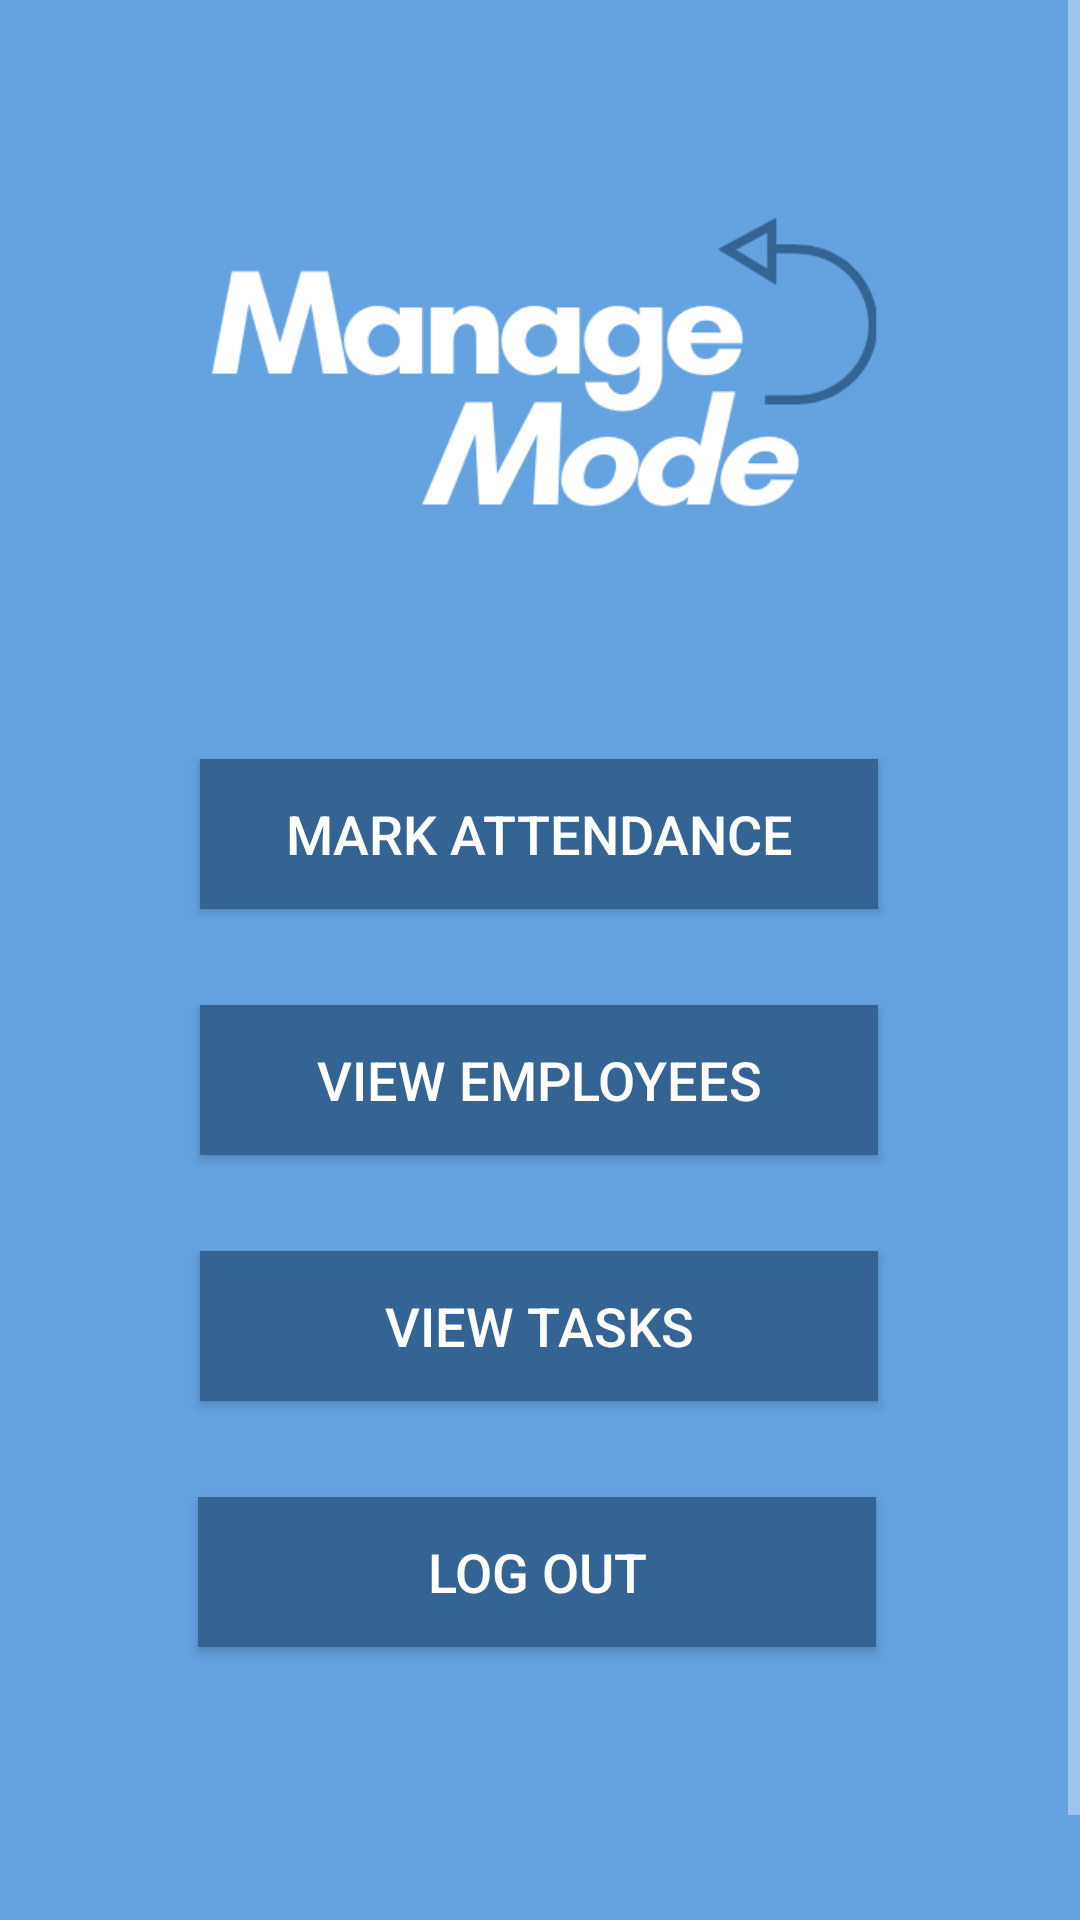

Produce the Android XML layout that renders to this screen, including the resource entries it uses.
<!-- AndroidManifest.xml: application theme ManageModeTheme -->
<!-- res/layout/activity_home.xml -->
<?xml version="1.0" encoding="utf-8"?>

<ScrollView xmlns:android="http://schemas.android.com/apk/res/android"
    xmlns:app="http://schemas.android.com/apk/res-auto"
    xmlns:tools="http://schemas.android.com/tools"
    android:layout_width="match_parent"
    android:layout_height="match_parent">


    <androidx.constraintlayout.widget.ConstraintLayout
        android:id="@+id/home"
        android:layout_width="match_parent"
        android:layout_height="wrap_content"
        android:background="@color/managemode_blue"
        tools:context=".HomeActivity">

        <ImageView
            android:id="@+id/logoMM_main2"
            android:layout_width="355dp"
            android:layout_height="245dp"
            android:layout_marginTop="4dp"
            android:contentDescription="@string/LogoDescription"
            app:layout_constraintEnd_toEndOf="parent"
            app:layout_constraintHorizontal_bias="0.495"
            app:layout_constraintStart_toStartOf="parent"
            app:layout_constraintTop_toTopOf="parent"
            app:srcCompat="@drawable/logo_managemode_neg2" />

        <Button
            android:id="@+id/btn_Attendance"
            style="@style/ButtonStyle"
            android:layout_width="226dp"
            android:layout_height="50dp"
            android:layout_marginStart="16dp"
            android:layout_marginTop="4dp"
            android:layout_marginEnd="16dp"
            android:backgroundTint="@color/managemode_golden"
            android:text="@string/markAttendance"
            app:layout_constraintEnd_toEndOf="parent"
            app:layout_constraintHorizontal_bias="0.497"
            app:layout_constraintStart_toStartOf="parent"
            app:layout_constraintTop_toBottomOf="@+id/logoMM_main2" />

        <Button
            android:id="@+id/btn_ViewEmployees"
            style="@style/ButtonStyle"
            android:layout_width="226dp"
            android:layout_height="50dp"
            android:layout_marginStart="16dp"
            android:layout_marginTop="32dp"
            android:layout_marginEnd="16dp"
            android:backgroundTint="@color/managemode_golden"
            android:text="@string/viewEmployee"
            app:layout_constraintEnd_toEndOf="parent"
            app:layout_constraintHorizontal_bias="0.496"
            app:layout_constraintStart_toStartOf="parent"
            app:layout_constraintTop_toBottomOf="@+id/btn_Attendance" />

        <Button
            android:id="@+id/btn_ViewTask"
            style="@style/ButtonStyle"
            android:layout_width="226dp"
            android:layout_height="50dp"
            android:layout_marginStart="16dp"
            android:layout_marginTop="32dp"
            android:layout_marginEnd="16dp"
            android:layout_marginBottom="210dp"
            android:backgroundTint="@color/managemode_golden"
            android:text="@string/viewTasks"
            android:textSize="18sp"
            app:layout_constraintBottom_toBottomOf="parent"
            app:layout_constraintEnd_toEndOf="parent"
            app:layout_constraintHorizontal_bias="0.497"
            app:layout_constraintStart_toStartOf="parent"
            app:layout_constraintTop_toBottomOf="@+id/btn_ViewEmployees" />

        <Button
            android:id="@+id/btn_LogOut"
            style="@style/ButtonStyle"
            android:layout_width="226dp"
            android:layout_height="50dp"
            android:layout_marginStart="16dp"
            android:layout_marginTop="32dp"
            android:layout_marginEnd="16dp"
            android:backgroundTint="@color/managemode_golden"
            android:text="@string/btnLogout"
            android:textSize="18sp"
            app:layout_constraintEnd_toEndOf="parent"
            app:layout_constraintHorizontal_bias="0.49"
            app:layout_constraintStart_toStartOf="parent"
            app:layout_constraintTop_toBottomOf="@+id/btn_ViewTask" />

    </androidx.constraintlayout.widget.ConstraintLayout>
</ScrollView>
<!-- resources referenced by this layout -->
<resources>
  <color name="managemode_blue">#64A2E0</color>
  <color name="managemode_golden">#946311</color>
  <!-- drawable logo_managemode_neg2: png bitmap (drawable, 20838 bytes) -->
  <string name="LogoDescription">App Logo</string>
  <string name="btnLogout">Log Out</string>
  <string name="markAttendance">Mark Attendance</string>
  <string name="viewEmployee">View Employees</string>
  <string name="viewTasks">View Tasks</string>
  <style name="ButtonStyle">
          <item name="android:textSize">18sp</item>
          <item name="android:textColor">@color/white</item>
          <item name="android:background">@color/managemode_cobalt</item>
  
      </style>
  <style name="ManageModeTheme" parent="Theme.AppCompat">
          <item name="backgroundTint">@color/managemode_cobalt</item>
          <item name="titleTextColor">@color/white</item>
          <item name="android:textColor">@color/white</item>
      </style>
  <color name="white">#FFFFFFFF</color>
  <color name="managemode_cobalt">#346494</color>
</resources>
